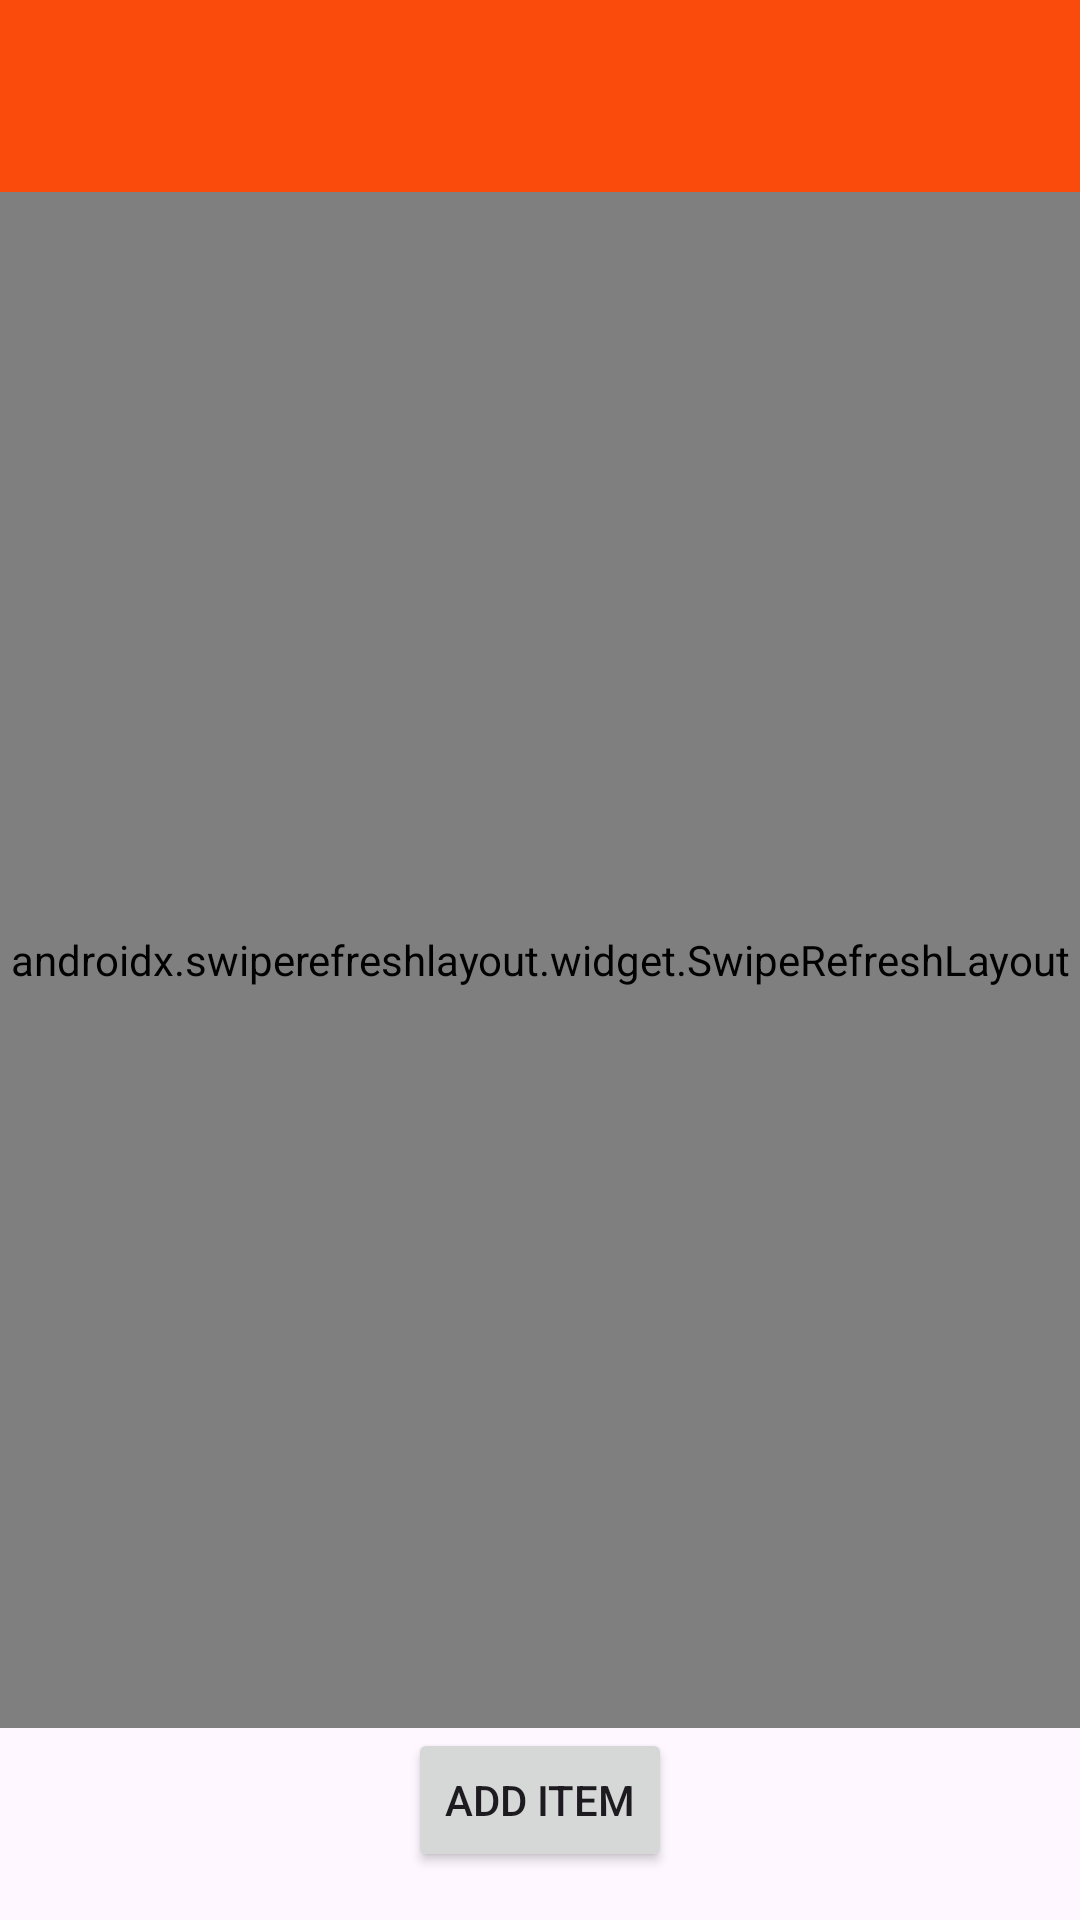

The Android layout XML behind this screen, and the referenced resources:
<!-- AndroidManifest.xml: application theme Theme.YumOrder -->
<!-- res/layout/admin_page.xml -->
<RelativeLayout xmlns:android="http://schemas.android.com/apk/res/android"
    android:layout_width="match_parent"
    android:layout_height="match_parent">

    
    <androidx.appcompat.widget.Toolbar
        android:id="@+id/app_toolbar"
        android:layout_width="match_parent"
        android:layout_height="?attr/actionBarSize"
        android:background="#fa4a0c"
        android:elevation="4dp"
        android:title="@string/main_page"
        android:titleTextColor="#FFFFFF" />

    
    <androidx.swiperefreshlayout.widget.SwipeRefreshLayout
        android:id="@+id/swipeRefreshLayout"
        android:layout_width="match_parent"
        android:layout_height="match_parent"
        android:layout_below="@id/app_toolbar"
        android:layout_above="@id/add_ItemButton">

        
        <androidx.recyclerview.widget.RecyclerView
            android:id="@+id/recyclerView_items"
            android:layout_width="match_parent"
            android:layout_height="match_parent" />
    </androidx.swiperefreshlayout.widget.SwipeRefreshLayout>

    
    <Button
        android:id="@+id/add_ItemButton"
        android:layout_width="wrap_content"
        android:layout_height="wrap_content"
        android:layout_alignParentBottom="true"
        android:layout_centerHorizontal="true"
        android:text="Add Item"
        android:layout_marginBottom="16dp" />

    
    <LinearLayout
        android:id="@+id/item_ListLayout"
        android:orientation="vertical"
        android:layout_width="match_parent"
        android:layout_height="wrap_content"
        android:layout_below="@id/app_toolbar"
        android:layout_above="@id/add_ItemButton" />
</RelativeLayout>
<!-- resources referenced by this layout -->
<resources>
  <style name="Theme.YumOrder" parent="Base.Theme.YumOrder" />
  <style name="Base.Theme.YumOrder" parent="Theme.Material3.DayNight.NoActionBar">
          
          
      </style>
</resources>
